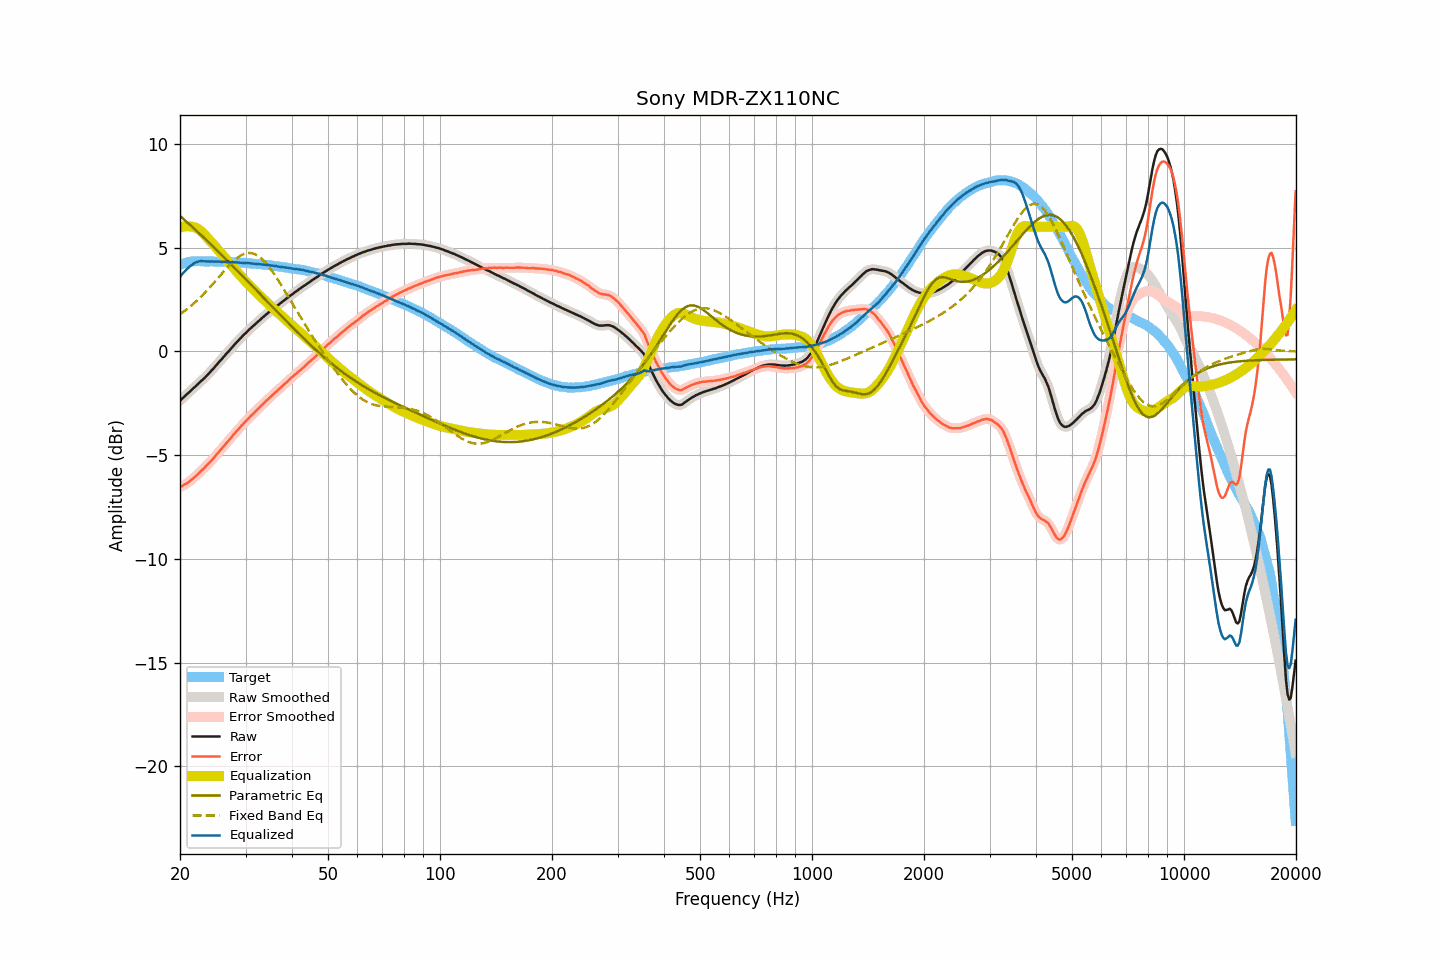

Data behind this chart, as committed beside it:
frequency, raw, smoothed, error, error_smoothed, equalization, parametric_eq, fixed_band_eq, equalized_raw, equalized_smoothed, target
20.00, -2.38, -2.38, -6.55, -6.55, 5.96, 6.53, 1.79, 3.58, 3.58, 4.17
20.20, -2.30, -2.31, -6.50, -6.50, 5.99, 6.46, 1.84, 3.69, 3.68, 4.20
20.40, -2.23, -2.23, -6.46, -6.46, 6.01, 6.39, 1.90, 3.78, 3.78, 4.23
20.61, -2.16, -2.16, -6.41, -6.41, 6.02, 6.32, 1.95, 3.86, 3.86, 4.25
20.81, -2.09, -2.09, -6.37, -6.37, 6.03, 6.25, 2.01, 3.94, 3.94, 4.28
21.02, -2.02, -2.02, -6.33, -6.32, 6.03, 6.18, 2.07, 4.01, 4.01, 4.31
21.23, -1.94, -1.94, -6.26, -6.26, 6.02, 6.11, 2.14, 4.08, 4.08, 4.31
21.44, -1.87, -1.87, -6.20, -6.20, 6.01, 6.04, 2.20, 4.14, 4.14, 4.32
21.66, -1.80, -1.80, -6.14, -6.13, 6.00, 5.97, 2.27, 4.20, 4.20, 4.33
21.87, -1.73, -1.73, -6.06, -6.07, 5.98, 5.90, 2.34, 4.25, 4.25, 4.33
22.09, -1.66, -1.66, -6.00, -6.00, 5.95, 5.83, 2.41, 4.29, 4.29, 4.34
22.31, -1.59, -1.59, -5.93, -5.93, 5.91, 5.75, 2.48, 4.32, 4.32, 4.34
22.54, -1.51, -1.51, -5.85, -5.86, 5.86, 5.68, 2.55, 4.34, 4.34, 4.34
22.76, -1.44, -1.44, -5.78, -5.78, 5.79, 5.61, 2.63, 4.35, 4.35, 4.34
22.99, -1.37, -1.37, -5.70, -5.70, 5.72, 5.54, 2.71, 4.35, 4.35, 4.33
23.22, -1.30, -1.30, -5.63, -5.63, 5.64, 5.46, 2.79, 4.34, 4.34, 4.33
23.45, -1.22, -1.22, -5.55, -5.55, 5.56, 5.39, 2.87, 4.34, 4.33, 4.33
23.69, -1.14, -1.14, -5.47, -5.47, 5.47, 5.32, 2.95, 4.33, 4.33, 4.33
23.92, -1.06, -1.06, -5.39, -5.39, 5.39, 5.24, 3.03, 4.33, 4.33, 4.33
24.16, -0.98, -0.98, -5.32, -5.31, 5.31, 5.17, 3.12, 4.33, 4.33, 4.34
24.40, -0.89, -0.89, -5.23, -5.23, 5.22, 5.09, 3.21, 4.33, 4.33, 4.34
24.65, -0.81, -0.81, -5.14, -5.14, 5.13, 5.02, 3.29, 4.32, 4.33, 4.32
24.89, -0.72, -0.72, -5.04, -5.04, 5.05, 4.94, 3.38, 4.33, 4.33, 4.32
25.14, -0.63, -0.63, -4.95, -4.95, 4.96, 4.87, 3.47, 4.32, 4.32, 4.32
25.39, -0.54, -0.54, -4.86, -4.86, 4.86, 4.79, 3.56, 4.32, 4.32, 4.32
25.65, -0.45, -0.45, -4.77, -4.77, 4.77, 4.71, 3.65, 4.32, 4.32, 4.32
25.91, -0.37, -0.37, -4.68, -4.68, 4.68, 4.64, 3.74, 4.31, 4.31, 4.31
26.16, -0.28, -0.28, -4.59, -4.59, 4.59, 4.56, 3.83, 4.31, 4.31, 4.31
26.43, -0.19, -0.19, -4.50, -4.50, 4.50, 4.48, 3.92, 4.31, 4.31, 4.31
26.69, -0.10, -0.11, -4.41, -4.41, 4.41, 4.41, 4.01, 4.31, 4.31, 4.31
26.96, -0.02, -0.02, -4.33, -4.32, 4.32, 4.33, 4.09, 4.30, 4.30, 4.30
27.23, 0.07, 0.07, -4.24, -4.23, 4.23, 4.25, 4.17, 4.30, 4.30, 4.30
27.50, 0.16, 0.16, -4.14, -4.14, 4.14, 4.17, 4.25, 4.30, 4.29, 4.30
27.77, 0.25, 0.25, -4.04, -4.05, 4.05, 4.10, 4.32, 4.30, 4.29, 4.29
28.05, 0.33, 0.33, -3.96, -3.95, 3.96, 4.02, 4.40, 4.29, 4.29, 4.29
28.33, 0.42, 0.42, -3.86, -3.86, 3.87, 3.94, 4.46, 4.29, 4.29, 4.28
28.62, 0.50, 0.50, -3.78, -3.78, 3.78, 3.86, 4.52, 4.28, 4.28, 4.28
28.90, 0.58, 0.58, -3.70, -3.69, 3.69, 3.78, 4.57, 4.27, 4.27, 4.27
29.19, 0.66, 0.66, -3.60, -3.61, 3.61, 3.70, 4.62, 4.27, 4.27, 4.26
29.48, 0.74, 0.74, -3.53, -3.53, 3.53, 3.62, 4.66, 4.26, 4.26, 4.27
29.78, 0.82, 0.81, -3.44, -3.45, 3.44, 3.54, 4.69, 4.26, 4.26, 4.26
30.08, 0.89, 0.89, -3.37, -3.36, 3.36, 3.46, 4.72, 4.25, 4.25, 4.26
30.38, 0.97, 0.97, -3.28, -3.28, 3.28, 3.39, 4.73, 4.25, 4.25, 4.25
30.68, 1.05, 1.04, -3.20, -3.20, 3.20, 3.31, 4.74, 4.25, 4.24, 4.24
30.99, 1.12, 1.12, -3.11, -3.12, 3.12, 3.23, 4.74, 4.24, 4.24, 4.23
31.30, 1.19, 1.19, -3.04, -3.04, 3.04, 3.15, 4.72, 4.23, 4.23, 4.23
31.61, 1.26, 1.26, -2.97, -2.96, 2.96, 3.07, 4.70, 4.22, 4.22, 4.23
31.93, 1.33, 1.33, -2.89, -2.89, 2.89, 2.99, 4.67, 4.21, 4.21, 4.21
32.24, 1.40, 1.40, -2.80, -2.81, 2.81, 2.91, 4.63, 4.21, 4.21, 4.20
32.57, 1.47, 1.47, -2.73, -2.73, 2.73, 2.82, 4.58, 4.20, 4.20, 4.20
32.89, 1.54, 1.54, -2.66, -2.66, 2.66, 2.74, 4.52, 4.20, 4.19, 4.20
33.22, 1.60, 1.60, -2.59, -2.58, 2.58, 2.66, 4.45, 4.18, 4.19, 4.18
33.55, 1.67, 1.67, -2.51, -2.51, 2.51, 2.58, 4.38, 4.18, 4.18, 4.18
33.89, 1.74, 1.74, -2.43, -2.44, 2.43, 2.50, 4.29, 4.17, 4.17, 4.17
34.23, 1.80, 1.80, -2.37, -2.36, 2.36, 2.42, 4.21, 4.16, 4.16, 4.17
34.57, 1.87, 1.86, -2.28, -2.29, 2.29, 2.34, 4.11, 4.16, 4.15, 4.15
34.92, 1.93, 1.93, -2.21, -2.22, 2.21, 2.26, 4.01, 4.14, 4.14, 4.14
35.27, 1.99, 1.99, -2.15, -2.14, 2.14, 2.18, 3.90, 4.13, 4.13, 4.14
35.62, 2.06, 2.06, -2.06, -2.07, 2.07, 2.10, 3.79, 4.13, 4.13, 4.12
35.97, 2.12, 2.12, -1.99, -2.00, 2.00, 2.02, 3.68, 4.12, 4.12, 4.11
... 635 more rows
